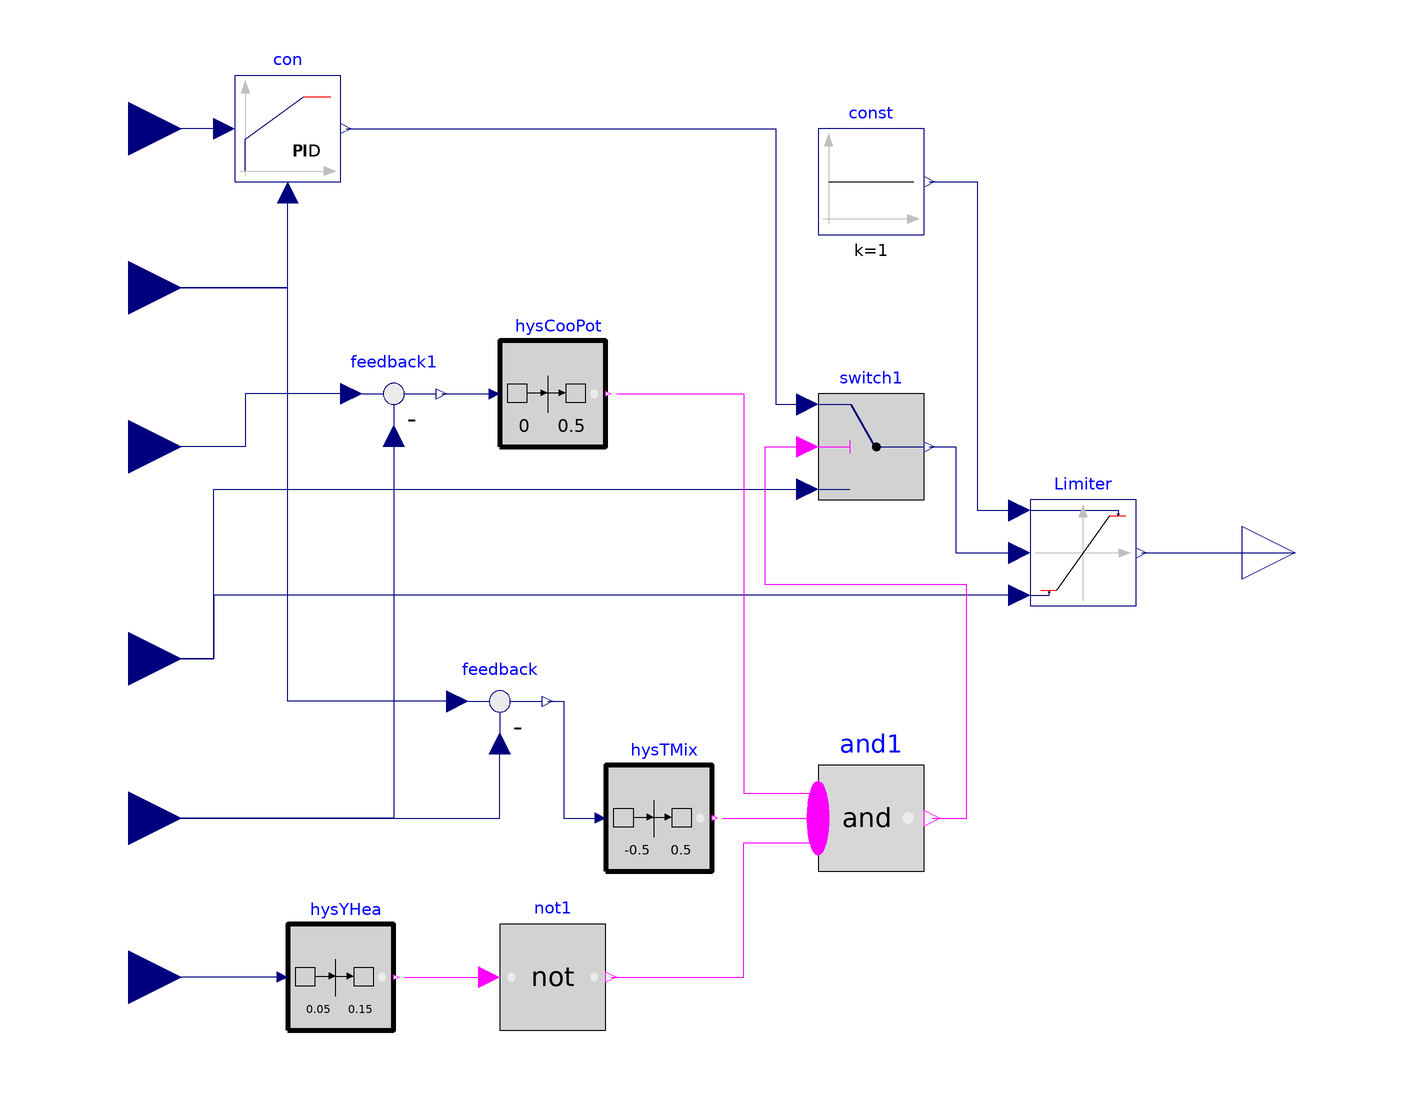

The Modelica model whose source follows is shown above as a component diagram (icons at their Placement, wires along their Line points).

model ControllerEconomizer "Controller for economizer"
          extends Modelica.Blocks.Icons.Block;

          parameter Real kEco(min=Modelica.Constants.small) = 1
            "Gain of controller"
            annotation(Dialog(group="Control gain"));

          Modelica.Blocks.Interfaces.RealInput TMixSet(
            final unit="K",
            displayUnit="degC")
            "Mixed air setpoint temperature"
            annotation (Placement(transformation(extent={{-120,70},{-100,90}})));
          Modelica.Blocks.Interfaces.RealInput TMix(
            final unit="K",
            displayUnit="degC")
            "Measured mixed air temperature"
            annotation (Placement(transformation(extent={{-120,40},{-100,60}})));

          Modelica.Blocks.Interfaces.RealInput TOut(
            final unit="K",
            displayUnit="degC")
            "Measured outside air temperature"
            annotation (Placement(
                transformation(extent={{-120,-60},{-100,-40}})));
          Modelica.Blocks.Interfaces.RealInput yHea(final unit="1")
            "Control signal for heating coil" annotation (Placement(transformation(
                  extent={{-120,-90},{-100,-70}})));

          Modelica.Blocks.Interfaces.RealInput TRet(
            final unit="K",
            displayUnit="degC")
            "Return air temperature"
            annotation (Placement(transformation(extent={{-120,10},{-100,30}})));

          Modelica.Blocks.Interfaces.RealInput minOAFra(
            min = 0,
            max = 1,
            final unit="1")
            "Minimum outside air fraction"
            annotation (Placement(transformation(extent={{-120,-30},{-100,-10}})));

          Modelica.Blocks.Interfaces.RealOutput yOutAirFra(final unit="1")
            "Control signal for outside air fraction"
            annotation (Placement(transformation(extent={{100,-10},{120,10}})));

          Modelica.Blocks.Nonlinear.VariableLimiter Limiter(strict=true)
            "Signal limiter"
            annotation (Placement(transformation(extent={{60,-10},{80,10}})));
          Modelica.Blocks.Sources.Constant const(final k=1)
            "Constant output signal with value 1"
            annotation (Placement(transformation(extent={{20,60},{40,80}})));

          Modelica.Blocks.Logical.Switch switch1 "Switch to select control output"
            annotation (Placement(transformation(extent={{20,10},{40,30}})));

          Modelica.Blocks.MathBoolean.And and1(final nu=3) "Logical and"
            annotation (Placement(transformation(extent={{20,-60},{40,-40}})));
          Buildings.Controls.Continuous.LimPID con(
            final k=kEco,
            final reverseAction=true,
            final yMax=Modelica.Constants.inf,
            final yMin=-Modelica.Constants.inf,
            controllerType=Modelica.Blocks.Types.SimpleController.P)
            "Controller"
            annotation (Placement(transformation(extent={{-90,70},{-70,90}})));
          Modelica.Blocks.Math.Feedback feedback "Control error"
            annotation (Placement(transformation(extent={{-50,-38},{-30,-18}})));
          Buildings.Controls.OBC.CDL.Continuous.HysteresisWithHold hysYHea(
            trueHoldDuration=60*15,
            uLow=0.05,
            uHigh=0.15) "Hysteresis with delay for heating signal"
            annotation (Placement(transformation(extent={{-80,-90},{-60,-70}})));
          Buildings.Controls.OBC.CDL.Continuous.HysteresisWithHold hysTMix(
            uLow=-0.5,
            uHigh=0.5,
            trueHoldDuration=60*15)
            "Hysteresis with delay for mixed air temperature"
            annotation (Placement(transformation(extent={{-20,-60},{0,-40}})));
          Modelica.Blocks.Logical.Not not1
            annotation (Placement(transformation(extent={{-40,-90},{-20,-70}})));

          Modelica.Blocks.Math.Feedback feedback1
            annotation (Placement(transformation(extent={{-70,20},{-50,40}})));
          Buildings.Controls.OBC.CDL.Continuous.HysteresisWithHold hysCooPot(
            uHigh=0.5,
            uLow=0,
            trueHoldDuration=60*15)
            "Hysteresis with delay to check for cooling potential of outside air"
            annotation (Placement(transformation(extent={{-40,20},{-20,40}})));
        equation
          connect(Limiter.limit2, minOAFra) annotation (Line(points={{58,-8},{-20,-8},{
                  -20,-8},{-94,-8},{-94,-20},{-110,-20},{-110,-20}},
                                        color={0,0,127}));
          connect(const.y, Limiter.limit1) annotation (Line(points={{41,70},{50,70},{50,
                  8},{58,8}},           color={0,0,127}));
          connect(minOAFra, switch1.u3) annotation (Line(points={{-110,-20},{-94,-20},{
                  -94,12},{18,12}},  color={0,0,127}));
          connect(switch1.y, Limiter.u) annotation (Line(points={{41,20},{46,20},{46,0},
                  {58,0}},          color={0,0,127}));
          connect(and1.y, switch1.u2) annotation (Line(points={{41.5,-50},{48,-50},{48,
                  -6},{10,-6},{10,20},{18,20}},
                                             color={255,0,255}));
          connect(con.u_s, TMixSet)
            annotation (Line(points={{-92,80},{-92,80},{-110,80}}, color={0,0,127}));
          connect(TMix, con.u_m)
            annotation (Line(points={{-110,50},{-80,50},{-80,68}}, color={0,0,127}));
          connect(con.y, switch1.u1) annotation (Line(points={{-69,80},{12,80},{12,28},
                  {18,28}}, color={0,0,127}));
          connect(TOut, feedback.u2) annotation (Line(points={{-110,-50},{-40,-50},{-40,
                  -36}}, color={0,0,127}));
          connect(feedback.u1, TMix) annotation (Line(points={{-48,-28},{-80,-28},{-80,
                  50},{-110,50}}, color={0,0,127}));
          connect(Limiter.y, yOutAirFra)
            annotation (Line(points={{81,0},{110,0}}, color={0,0,127}));
          connect(hysYHea.u, yHea)
            annotation (Line(points={{-82,-80},{-110,-80}}, color={0,0,127}));
          connect(feedback.y, hysTMix.u)
            annotation (Line(points={{-31,-28},{-28,-28},{-28,-50},{-22,-50}},
                                                           color={0,0,127}));
          connect(feedback1.u1, TRet)
            annotation (Line(points={{-68,30},{-88,30},{-88,20},{-110,20}},
                                                          color={0,0,127}));
          connect(feedback1.u2,TOut)
            annotation (Line(points={{-60,22},{-60,-50},{-110,-50}}, color={0,0,127}));
          connect(feedback1.y, hysCooPot.u)
            annotation (Line(points={{-51,30},{-42,30}}, color={0,0,127}));
          connect(hysCooPot.y, and1.u[1]) annotation (Line(points={{-18,30},{6,
                  30},{6,-45.3333},{20,-45.3333}},
                                            color={255,0,255}));
          connect(hysTMix.y, and1.u[2])
            annotation (Line(points={{2,-50},{20,-50},{20,-50}}, color={255,0,255}));
          connect(not1.y, and1.u[3]) annotation (Line(points={{-19,-80},{-19,
                  -80},{6,-80},{6,-54.6667},{20,-54.6667}},
                                                    color={255,0,255}));
          connect(hysYHea.y, not1.u) annotation (Line(points={{-58,-80},{-42,
                  -80},{-42,-80}},
                         color={255,0,255}));
          annotation (    Documentation(info="<html>
<p>
Economizer controller.
</p>
</html>",         revisions="<html>
<ul>
<li>
June 21, 2017, by Michael Wetter:<br/>
Refactored implementation.
</li>
<li>
June 1, 2017, by David Blum:<br/>
First implementation.
</li>
</ul>
</html>"));
        end ControllerEconomizer;